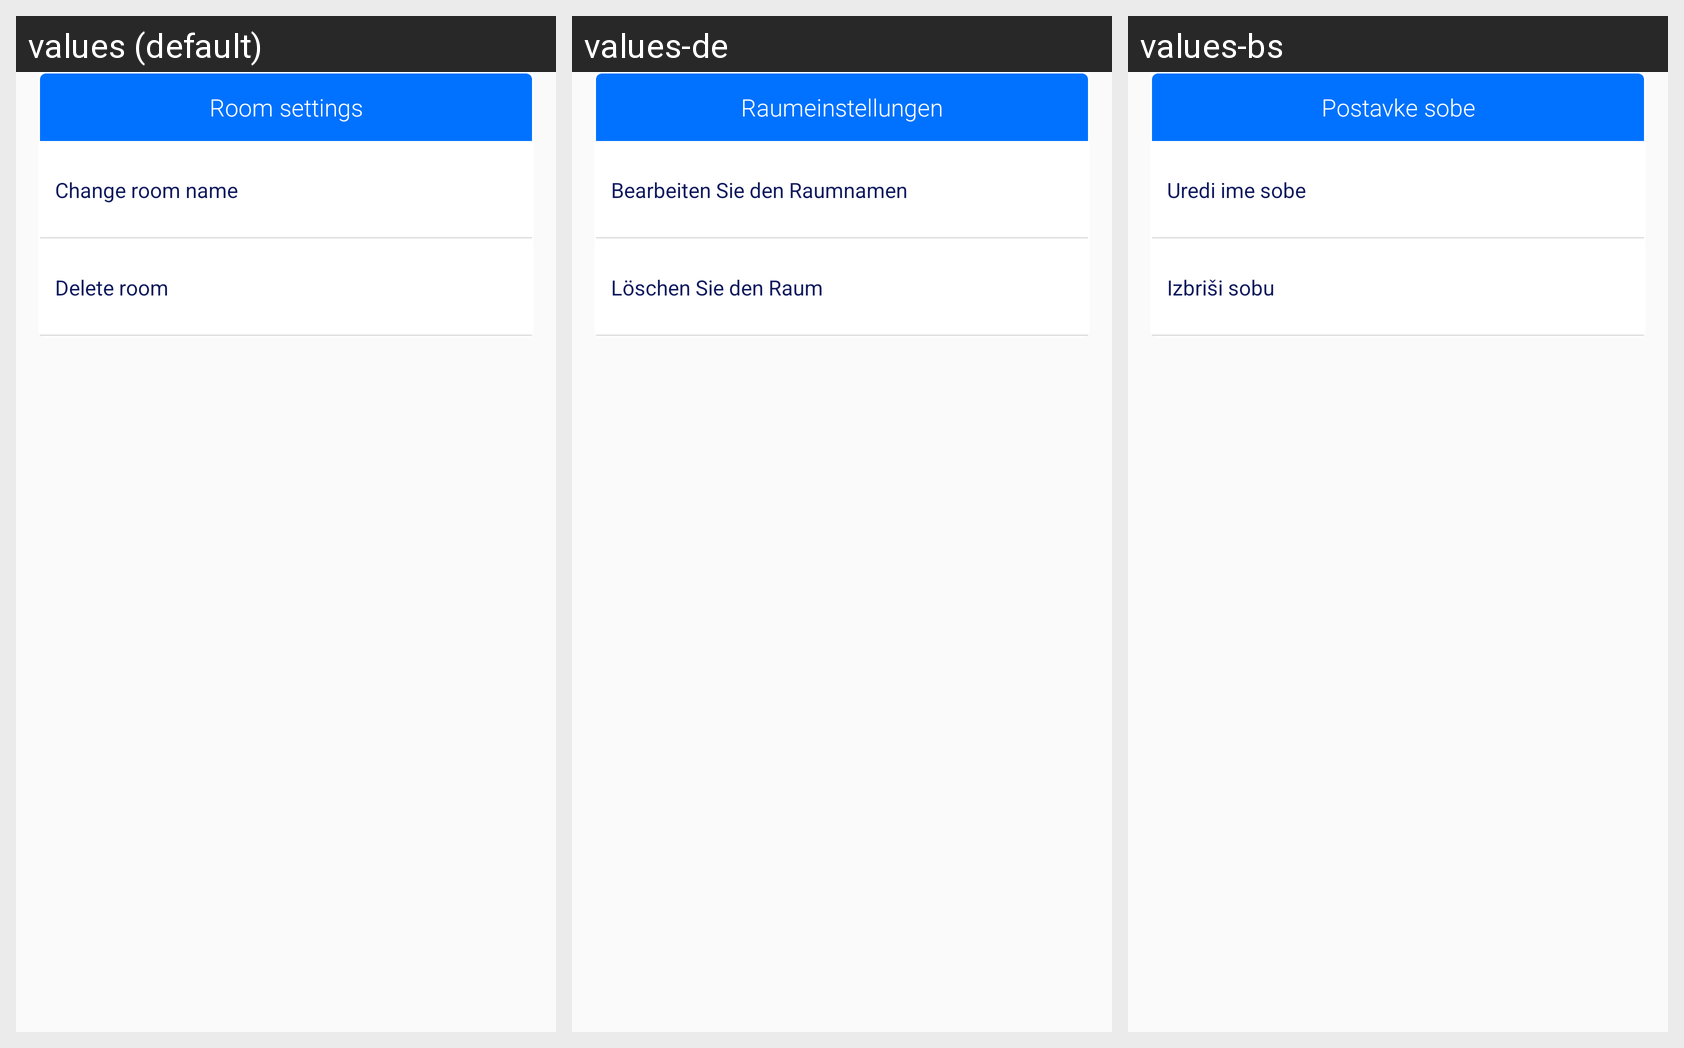

For this localized Android screen grid, give each drawn string resource with its value in every locale shown.
Android screen res/layout/editroompopup.xml rendered under 3 locales, left to right: values (default), values-de, values-bs. Device: Nexus 5 (rendered at 1080×1920; each locale shown at half size, 540×960, under a caption strip naming it); theme AppTheme.
Strings drawn on this screen, with the default value and each locale's value (text and hints the layout hard-codes, and strings that could not be matched under every locale, appear in the picture but are not listed):

room_settings
  values: Room settings
  values-de: Raumeinstellungen
  values-bs: Postavke sobe

change_room_name
  values: Change room name
  values-de: Bearbeiten Sie den Raumnamen
  values-bs: Uredi ime sobe

delete_room
  values: Delete room
  values-de: Löschen Sie den Raum
  values-bs: Izbriši sobu
